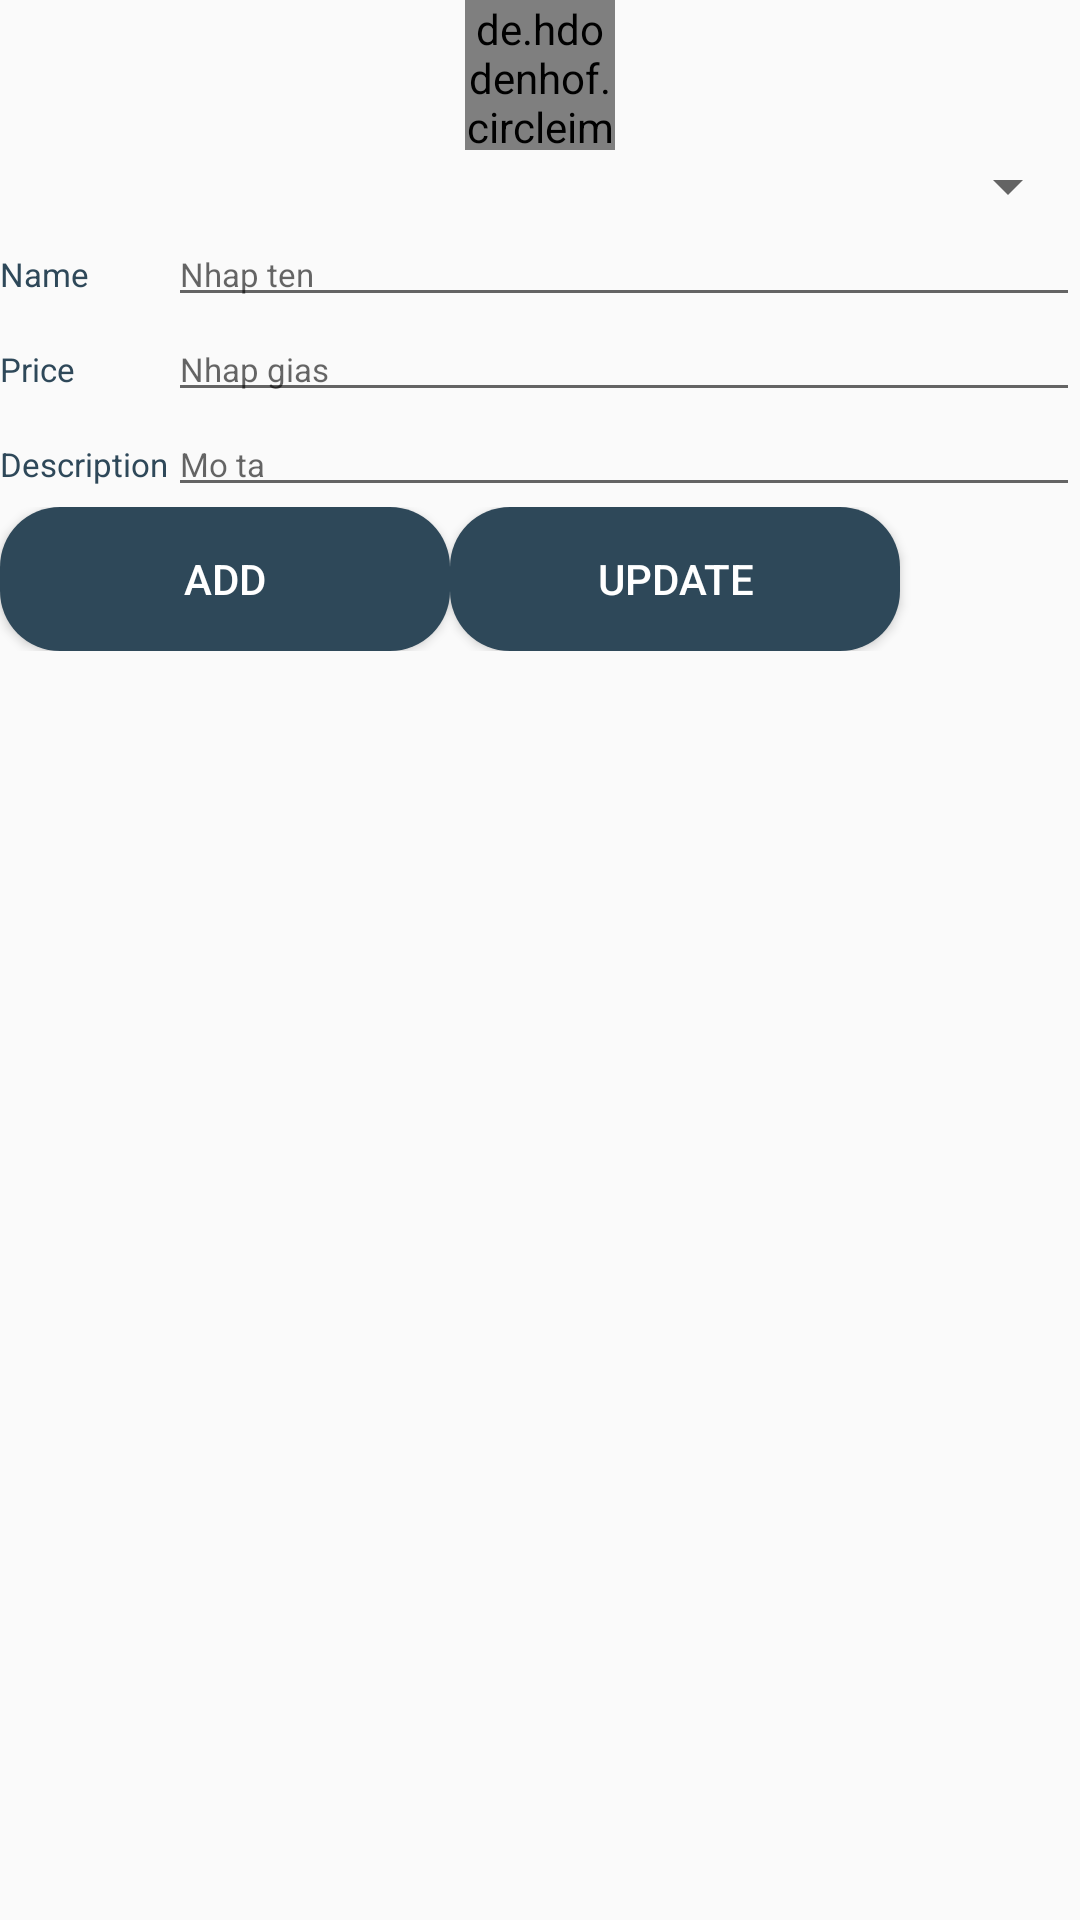

Write the Android layout XML for this screen, with the resource values it uses.
<!-- AndroidManifest.xml: application theme Theme.TabLayoutViewPagerCRUD -->
<!-- res/layout/fragment_add.xml -->
<?xml version="1.0" encoding="utf-8"?>
<LinearLayout xmlns:android="http://schemas.android.com/apk/res/android"
    android:orientation="vertical"
    android:layout_width="match_parent"
    android:layout_height="match_parent">

    <de.hdodenhof.circleimageview.CircleImageView
        android:src="@drawable/img"
        android:layout_gravity="center"
        android:layout_width="50dp"
        android:layout_height="50dp"/>

    <Spinner
        android:id="@+id/spinner"
        android:layout_width="match_parent"
        android:layout_height="wrap_content"/>

    <TableLayout
        android:stretchColumns="1"
        android:layout_width="match_parent"
        android:layout_height="wrap_content">

        <TableRow>
            <TextView
                android:text="Name"
                android:textColor="@color/gray_blue"
                android:textSize="11dp"/>
            <EditText
                android:id="@+id/editName"
                android:hint="Nhap ten"
                android:textSize="11dp"
                android:textColor="@color/gray_blue"/>
        </TableRow>

        <TableRow>
            <TextView
                android:text="Price"
                android:textColor="@color/gray_blue"
                android:textSize="11dp"/>
            <EditText
                android:id="@+id/editPrice"
                android:hint="Nhap gias"
                android:textSize="11dp"
                android:textColor="@color/gray_blue"/>
        </TableRow>

        <TableRow>
            <TextView
                android:text="Description"
                android:textColor="@color/gray_blue"
                android:textSize="11dp"/>
            <EditText
                android:id="@+id/editDesc"
                android:hint="Mo ta"
                android:textSize="11dp"
                android:textColor="@color/gray_blue"/>
        </TableRow>
    </TableLayout>

    <LinearLayout
        android:orientation="horizontal"
        android:layout_width="match_parent"
        android:layout_height="wrap_content">

        <Button
            android:id="@+id/btAdd"
            android:text="Add"
            android:textColor="@color/white"
            android:background="@drawable/tabbar"
            android:layout_width="150dp"
            android:layout_height="wrap_content"/>

        <Button
            android:id="@+id/btUpdate"
            android:text="Update"
            android:textColor="@color/white"
            android:background="@drawable/tabbar"
            android:layout_width="150dp"
            android:layout_height="wrap_content"/>

    </LinearLayout>

    <androidx.recyclerview.widget.RecyclerView
        android:id="@+id/reView"
        android:layout_width="match_parent"
        android:layout_height="wrap_content"/>

</LinearLayout>
<!-- resources referenced by this layout -->
<resources>
  <color name="gray_blue">#2E4859</color>
  <color name="white">#FFFFFFFF</color>
  <!-- drawable tabbar (drawable) -->
  <?xml version="1.0" encoding="utf-8"?>
  <shape
      android:shape="rectangle"
      xmlns:android="http://schemas.android.com/apk/res/android">
      <corners android:radius="20dp"/>
      <solid android:color="@color/gray_blue"/>
  </shape>
  <style name="Theme.TabLayoutViewPagerCRUD" parent="Theme.AppCompat.DayNight.DarkActionBar">
          
          <item name="colorPrimary">@color/purple_500</item>
          <item name="colorPrimaryVariant">@color/purple_700</item>
          <item name="colorOnPrimary">@color/white</item>
          
          <item name="colorSecondary">@color/teal_200</item>
          <item name="colorSecondaryVariant">@color/teal_700</item>
          <item name="colorOnSecondary">@color/black</item>
          
          <item name="android:statusBarColor">?attr/colorPrimaryVariant</item>
          
      </style>
  <color name="purple_500">#FF6200EE</color>
  <color name="purple_700">#FF3700B3</color>
  <color name="teal_200">#FF03DAC5</color>
  <color name="teal_700">#FF018786</color>
  <color name="black">#FF000000</color>
</resources>
